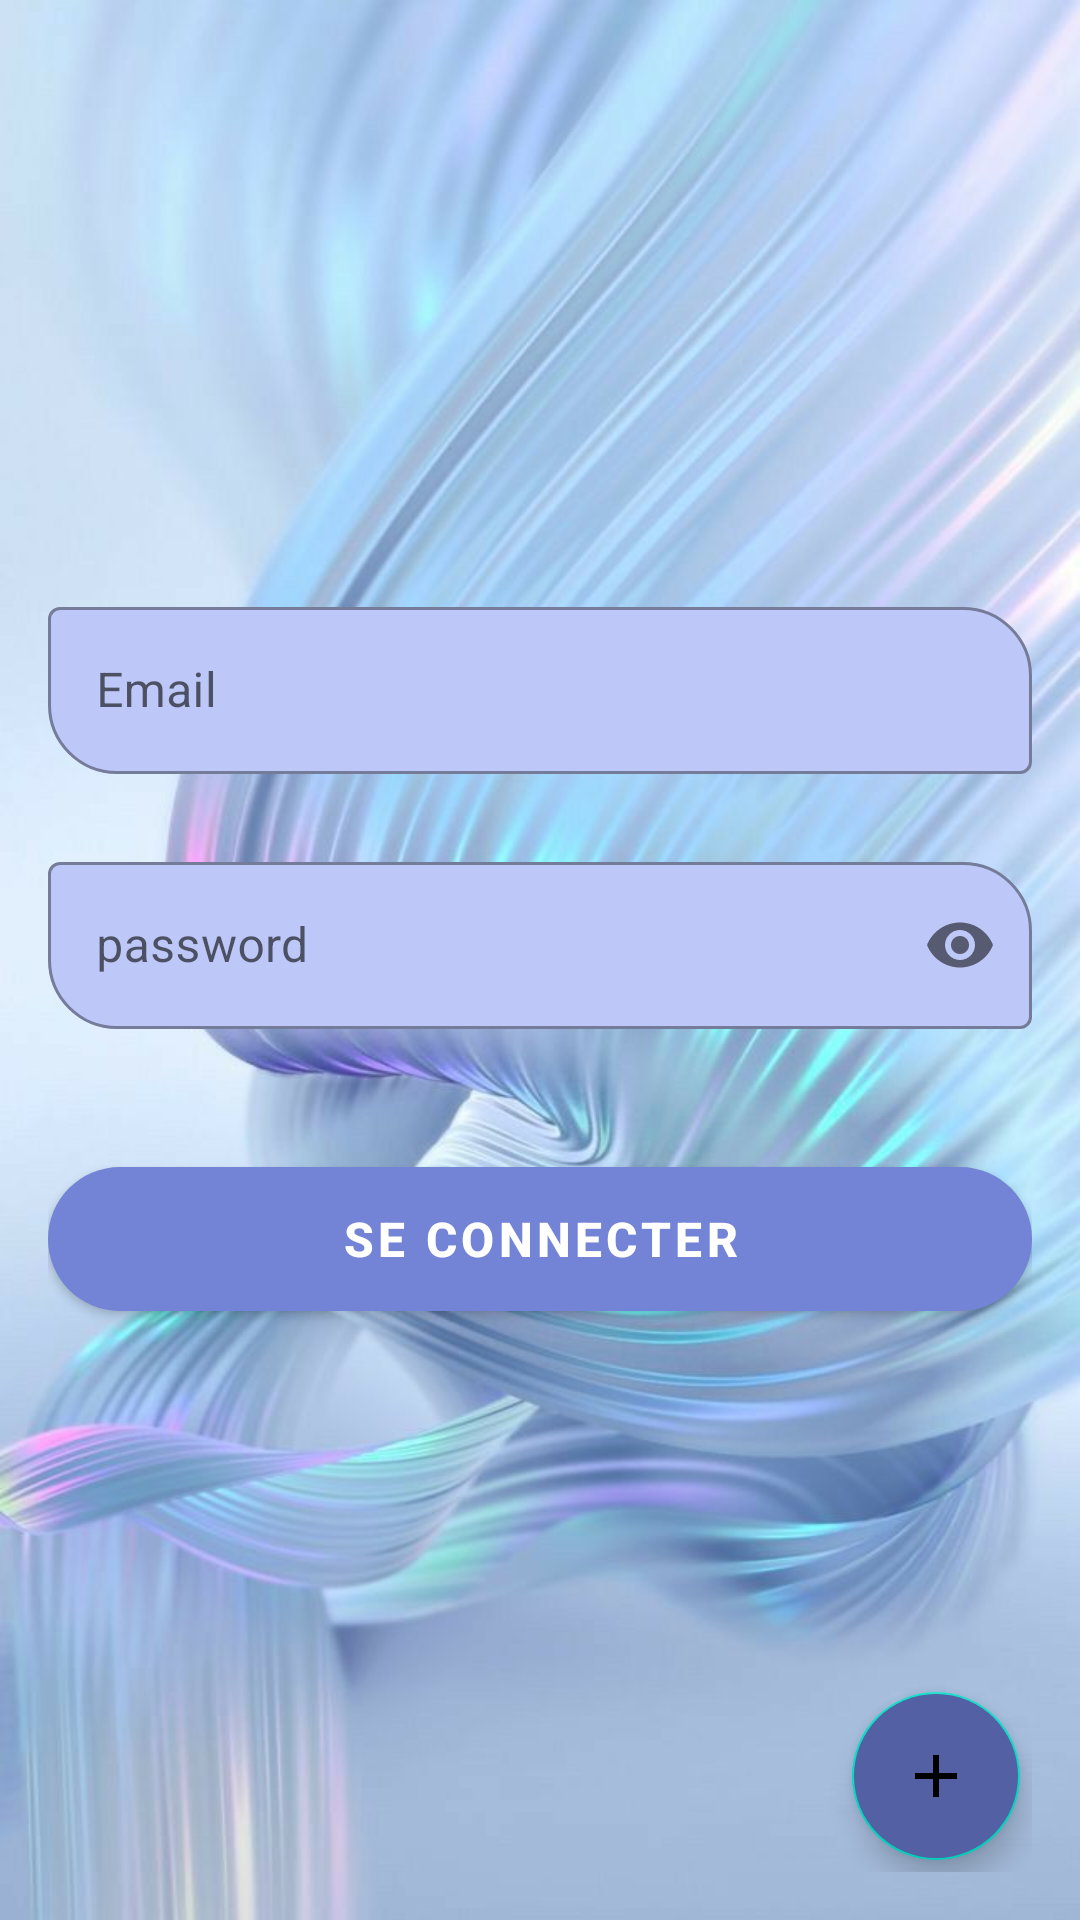

Write the Android layout XML for this screen, with the resource values it uses.
<!-- AndroidManifest.xml: application theme Theme.Calccul -->
<!-- res/layout/activity_login.xml -->
<?xml version="1.0" encoding="utf-8"?>
<androidx.constraintlayout.widget.ConstraintLayout
    xmlns:android="http://schemas.android.com/apk/res/android"
    xmlns:app="http://schemas.android.com/apk/res-auto"
    xmlns:tools="http://schemas.android.com/tools"
    android:layout_width="match_parent"
    android:layout_height="match_parent"
    android:padding="16dp"
    android:background="@drawable/bgblue"
    tools:context=".LoginActivity">
    <LinearLayout
        android:layout_width="match_parent"
        android:layout_height="match_parent"
        android:gravity="center"
        android:orientation="vertical">
        <com.google.android.material.textfield.TextInputLayout
            android:layout_width="match_parent"
            android:layout_height="wrap_content"
            android:id="@+id/email_input"
            style="@style/Widget.MaterialComponents.TextInputLayout.OutlinedBox"
            app:boxBackgroundColor="@color/blue"
            app:boxCornerRadiusTopEnd="23dp"
            app:boxCornerRadiusBottomStart="23dp"
            android:hint="Email">
            <com.google.android.material.textfield.TextInputEditText
                android:layout_width="match_parent"
                android:layout_height="wrap_content"
                android:inputType="textEmailAddress"
                />
        </com.google.android.material.textfield.TextInputLayout>
        <com.google.android.material.textfield.TextInputLayout
            android:layout_width="match_parent"
            android:layout_height="wrap_content"
            android:id="@+id/password_input"
            style="@style/Widget.MaterialComponents.TextInputLayout.OutlinedBox"
            app:boxBackgroundColor="@color/blue"
            app:passwordToggleEnabled="true"
            android:layout_marginTop="24dp"
            app:boxCornerRadiusTopEnd="23dp"
            app:boxCornerRadiusBottomStart="23dp"
            android:hint="password">
            <com.google.android.material.textfield.TextInputEditText
                android:layout_width="match_parent"
                android:layout_height="wrap_content"
                android:inputType="textPassword"

                />
        </com.google.android.material.textfield.TextInputLayout>

        <com.google.android.material.button.MaterialButton
            android:layout_width="match_parent"
            android:id="@+id/Connexion"
            android:layout_height="60dp"
            android:layout_marginTop="40dp"
            android:text="Se Connecter"
            android:textColor="@color/white"
            android:textStyle="bold"
            android:textSize="16dp"
            app:cornerRadius="30dp"
            />
    </LinearLayout>

    <com.google.android.material.floatingactionbutton.FloatingActionButton
        android:layout_width="wrap_content"
        android:layout_height="wrap_content"
        android:layout_gravity="end"
        android:layout_marginEnd="4dp"
        android:layout_marginBottom="4dp"
        android:backgroundTint="@color/blue2"
        android:id="@+id/options"
        app:layout_constraintBottom_toBottomOf="parent"
        app:layout_constraintEnd_toEndOf="parent"
        android:src="@drawable/baseline_add_24"
        app:rippleColor="@color/pink2"
        />
    <com.google.android.material.floatingactionbutton.FloatingActionButton
        android:layout_width="wrap_content"
        android:layout_height="wrap_content"
        android:layout_gravity="end"
        android:layout_marginBottom="8dp"
        android:backgroundTint="@color/blue2"
        android:id="@+id/addUser"
        app:layout_constraintEnd_toEndOf="parent"
        app:layout_constraintStart_toStartOf="@+id/options"
        app:layout_constraintBottom_toTopOf="@+id/options"
        android:src="@drawable/baseline_person_add_alt_1_24"
        app:rippleColor="@color/pink2"
        android:visibility="gone"
        />
    <com.google.android.material.floatingactionbutton.FloatingActionButton
        android:layout_width="wrap_content"
        android:layout_height="wrap_content"
        android:layout_gravity="end"
        android:layout_marginBottom="8dp"
        android:backgroundTint="@color/blue2"
        android:id="@+id/dropUser"
        app:layout_constraintEnd_toEndOf="parent"
        app:layout_constraintStart_toStartOf="@+id/addUser"
        app:layout_constraintBottom_toTopOf="@+id/addUser"
        android:src="@drawable/baseline_person_remove_24"
        app:rippleColor="@color/pink2"
        android:visibility="gone"
        />

</androidx.constraintlayout.widget.ConstraintLayout>
<!-- resources referenced by this layout -->
<resources>
  <color name="blue">#BDC7F8</color>
  <color name="blue2">#5360A3</color>
  <color name="pink2">#83422111</color>
  <color name="white">#FFFFFFFF</color>
  <!-- drawable baseline_add_24 (drawable) -->
  <vector android:height="24dp" android:tint="#1A69AE"
      android:viewportHeight="24" android:viewportWidth="24"
      android:width="24dp" xmlns:android="http://schemas.android.com/apk/res/android">
      <path android:fillColor="@android:color/white" android:pathData="M19,13h-6v6h-2v-6H5v-2h6V5h2v6h6v2z"/>
  </vector>
  <!-- drawable baseline_person_add_alt_1_24 (drawable) -->
  <vector android:height="24dp" android:tint="#1A69AE"
      android:viewportHeight="24" android:viewportWidth="24"
      android:width="24dp" xmlns:android="http://schemas.android.com/apk/res/android">
      <path android:fillColor="@android:color/white" android:pathData="M13,8c0,-2.21 -1.79,-4 -4,-4S5,5.79 5,8s1.79,4 4,4S13,10.21 13,8zM15,10v2h3v3h2v-3h3v-2h-3V7h-2v3H15zM1,18v2h16v-2c0,-2.66 -5.33,-4 -8,-4S1,15.34 1,18z"/>
  </vector>
  <!-- drawable baseline_person_remove_24 (drawable) -->
  <vector android:height="24dp" android:tint="#1A69AE"
      android:viewportHeight="24" android:viewportWidth="24"
      android:width="24dp" xmlns:android="http://schemas.android.com/apk/res/android">
      <path android:fillColor="@android:color/white" android:pathData="M14,8c0,-2.21 -1.79,-4 -4,-4S6,5.79 6,8s1.79,4 4,4S14,10.21 14,8zM17,10v2h6v-2H17zM2,18v2h16v-2c0,-2.66 -5.33,-4 -8,-4S2,15.34 2,18z"/>
  </vector>
  <!-- drawable bgblue: jpeg bitmap (drawable, 63797 bytes) -->
  <style name="Theme.Calccul" parent="Base.Theme.Calccul" />
  <style name="Base.Theme.Calccul" parent="Theme.MaterialComponents.DayNight.NoActionBar">
          
          <item name="colorPrimary">#7383D5</item>
          <item name="colorPrimaryVariant">#E3A593</item>
          <item name="colorOnPrimary">#7383D5</item>
          
          <item name="android:statusBarColor" tools:targetApi="l">@color/blue5</item>
      </style>
  <color name="blue5">#394BA7</color>
</resources>
